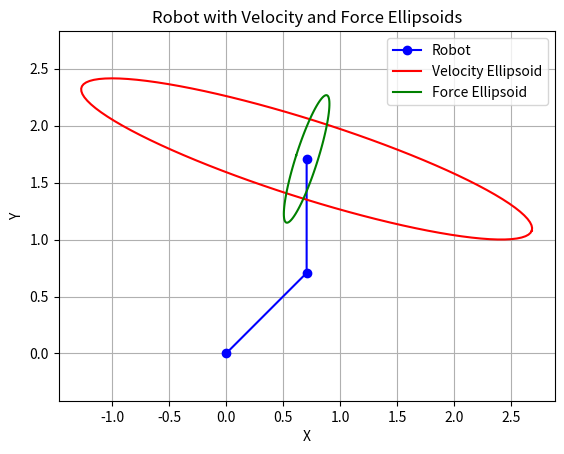

This chart was generated by the following Python code:
import numpy as np
import matplotlib.pyplot as plt

L1 = 1.0
L2 = 1.0

theta1 = np.pi / 4  # Example joint value
theta2 = np.pi / 4  # Example joint value

def jacobian(theta1, theta2):
    j11 = -L1 * np.sin(theta1) - L2 * np.sin(theta1 + theta2)
    j12 = -L2 * np.sin(theta1 + theta2)
    j21 = L1 * np.cos(theta1) + L2 * np.cos(theta1 + theta2)
    j22 = L2 * np.cos(theta1 + theta2)
    return np.array([[j11, j12], [j21, j22]])


def jacobian_T(theta1, theta2):
    j11 = -L1 * np.sin(theta1) - L2 * np.sin(theta1 + theta2)
    j12 = -L2 * np.sin(theta1 + theta2)
    j21 = L1 * np.cos(theta1) + L2 * np.cos(theta1 + theta2)
    j22 = L2 * np.cos(theta1 + theta2)
    return np.array([[j11, j21], [j12, j22]])

def forward_kinematics(theta1, theta2):
    x = L1 * np.cos(theta1) + L2 * np.cos(theta1 + theta2)
    y = L1 * np.sin(theta1) + L2 * np.sin(theta1 + theta2)
    return x, y

def compute_ellipse(matrix, scale=1.0):
    eigenvalues, eigenvectors = np.linalg.eig(matrix)
    axis_lengths = scale * np.sqrt(eigenvalues)

    theta = np.linspace(0, 2 * np.pi, 100)
    x = axis_lengths[0] * np.cos(theta)
    y = axis_lengths[1] * np.sin(theta)

    R = eigenvectors
    return R @ np.array([x, y])

# Compute end-effector position
x_end, y_end = forward_kinematics(theta1, theta2)

# Compute ellipsoids
J = jacobian(theta1, theta2)
J_T = jacobian_T(theta1, theta2)
velocity_ellipse = compute_ellipse(J @ J.T)
force_ellipse = compute_ellipse(np.linalg.pinv(J).T @ np.linalg.pinv(J), scale=0.2)  # Scaled for visualization
J_Vel_1 = J[:, 0]
J_Vel_2 = J[:, 1]
J_Force_1 = J_T[:, 0]
J_Force_2 = J_T[:, 1]
# Plot robot, velocity and force ellipsoids
plt.figure()
# Plot robot
plt.plot([0, L1 * np.cos(theta1), x_end], [0, L1 * np.sin(theta1), y_end], '-o', label='Robot', color='blue')
# Plot velocity ellipsoid
plt.plot(velocity_ellipse[0, :] + x_end, velocity_ellipse[1, :] + y_end, label='Velocity Ellipsoid', color='red')
# Plot force ellipsoid
plt.plot(force_ellipse[0, :] + x_end, force_ellipse[1, :] + y_end, label='Force Ellipsoid', color='green')

# plt.quiver(x_end, y_end, J_Vel_1[0], J_Vel_1[1], color='r')  # Plot velocity vector
# plt.quiver(x_end, y_end, J_Vel_2[0], J_Vel_2[1], color='b')  # Plot velocity vector


# plt.quiver(x_end, y_end, J_Vel_1, J_Vel_2, color='g')  # Plot velocity vector
# plt.quiver(x_end, y_end, J_Force_2[0], J_Force_2[1], color='y')  # Plot velocity vector

plt.title("Robot with Velocity and Force Ellipsoids")
plt.xlabel("X")
plt.ylabel("Y")
plt.grid(True)
plt.legend()
plt.axis('equal')
plt.show()
